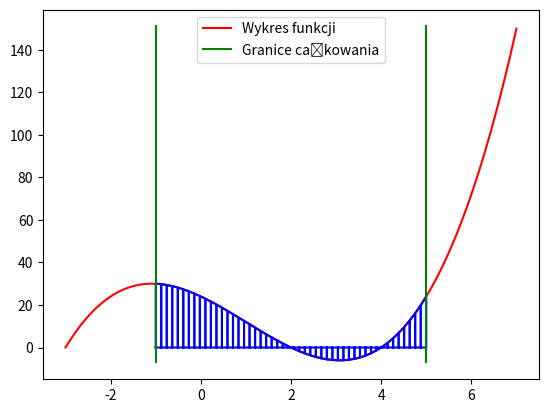

The matplotlib source for this figure:
import numpy as np
import matplotlib.pyplot as plt

def Konarski_Bartosz_trapezy(f,a,b,n):
    h = (b-a)/(n-1)
    lewy = a
    suma = 0
    xx = np.linspace(a - 2, b + 2, 1000)
    yy = f(xx)
    plt.plot(xx, yy, 'r-',label='Wykres funkcji')
    for i in range(1,n):
        prawy = a+i*h
        points= [[lewy,0],[lewy,f(lewy)],[prawy,f(prawy)],[prawy,0],[lewy,0]]
        plt.plot([point[0] for point in points],[point[1] for point in points],'b-')
        suma+=(f(lewy)+f(prawy))/2
        lewy=prawy
    suma*=h

    ax = [a for i in range(100)]
    bx = [b for i in range(100)]
    ay = np.linspace(np.min(yy)-1,np.max(yy)+1,100)
    plt.plot(ax,ay,'g-',label='Granice całkowania')
    plt.plot(bx,ay,'g-')
    plt.legend()
    plt.show()
    return suma

f = lambda x:(x-2)*(x+3)*(x-4)
print(Konarski_Bartosz_trapezy(f,-1,5,50))